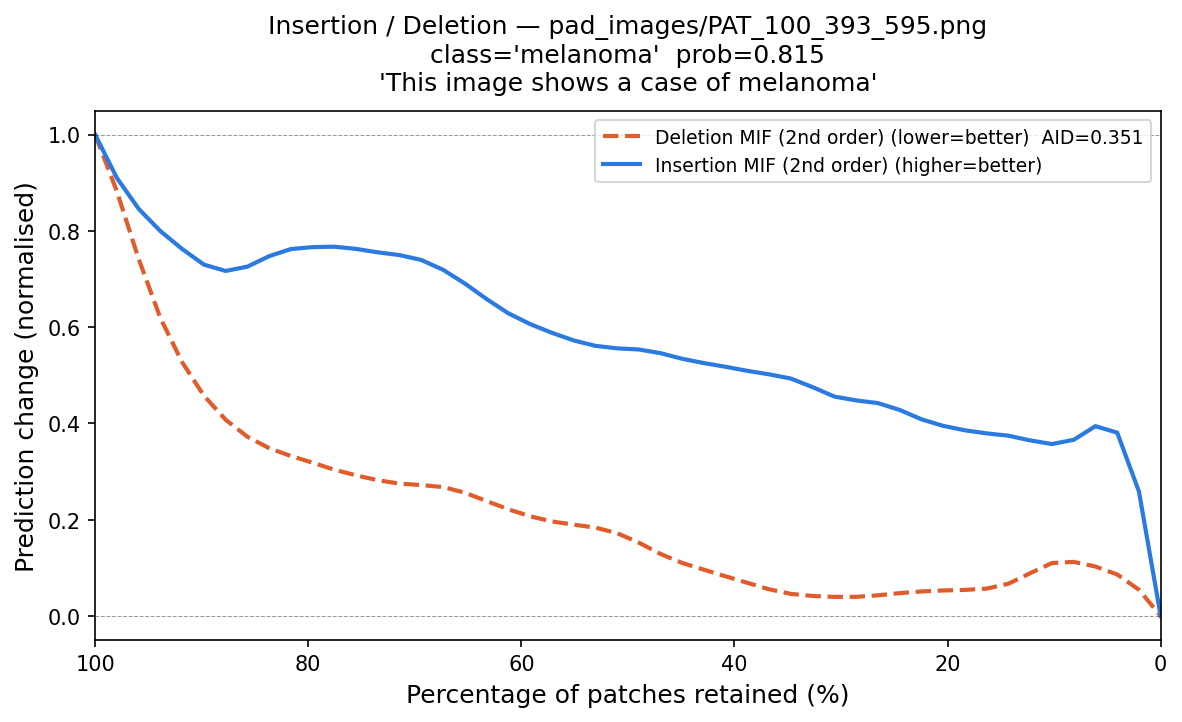

The table this chart was drawn from, first rows:
fraction_del_mif, deletion_mif, fraction_ins_mif, insertion_mif
1.0, 1.0, 0.0, 0.0
0.9796, 0.9537, 0.02041, 0.2912
0.9592, 0.6833, 0.04082, 0.4891
0.9388, 0.6216, 0.06122, 0.3943
0.9184, 0.5108, 0.08163, 0.3391
0.898, 0.4485, 0.102, 0.3584
0.8776, 0.4022, 0.1224, 0.3554
0.8571, 0.3643, 0.1429, 0.3907
0.8367, 0.3479, 0.1633, 0.3684
0.8163, 0.3263, 0.1837, 0.3882
0.7959, 0.3282, 0.2041, 0.3955
0.7755, 0.2926, 0.2245, 0.3964
0.7551, 0.2992, 0.2449, 0.4386
0.7347, 0.2764, 0.2653, 0.4443
0.7143, 0.2739, 0.2857, 0.4549
0.6939, 0.2704, 0.3061, 0.4342
0.6735, 0.2746, 0.3265, 0.4845
0.6531, 0.2611, 0.3469, 0.5009
0.6327, 0.2351, 0.3673, 0.4996
0.6122, 0.2225, 0.3878, 0.5082
0.5918, 0.2041, 0.4082, 0.519
0.5714, 0.1945, 0.4286, 0.5267
0.551, 0.188, 0.449, 0.5277
0.5306, 0.188, 0.4694, 0.5509
0.5102, 0.1765, 0.4898, 0.5604
0.4898, 0.1578, 0.5102, 0.5507
0.4694, 0.1227, 0.5306, 0.5587
0.449, 0.1056, 0.551, 0.57
0.4286, 0.1014, 0.5714, 0.5877
0.4082, 0.07692, 0.5918, 0.6071
0.3878, 0.07417, 0.6122, 0.6204
0.3673, 0.05056, 0.6327, 0.6593
0.3469, 0.04249, 0.6531, 0.6924
0.3265, 0.0417, 0.6735, 0.723
0.3061, 0.03899, 0.6939, 0.7475
0.2857, 0.03758, 0.7143, 0.7526
0.2653, 0.04161, 0.7347, 0.7512
0.2449, 0.04981, 0.7551, 0.7633
0.2245, 0.05051, 0.7755, 0.7762
0.2041, 0.05504, 0.7959, 0.7597
0.1837, 0.05289, 0.8163, 0.7712
0.1633, 0.05568, 0.8367, 0.7606
0.1429, 0.05635, 0.8571, 0.7077
0.1224, 0.08427, 0.8776, 0.7134
0.102, 0.1313, 0.898, 0.7072
0.08163, 0.117, 0.9184, 0.772
0.06122, 0.0959, 0.9388, 0.7977
0.04082, 0.106, 0.9592, 0.8242
0.02041, 0.05763, 0.9796, 0.9122
0.0, 0.0, 1.0, 1.0
